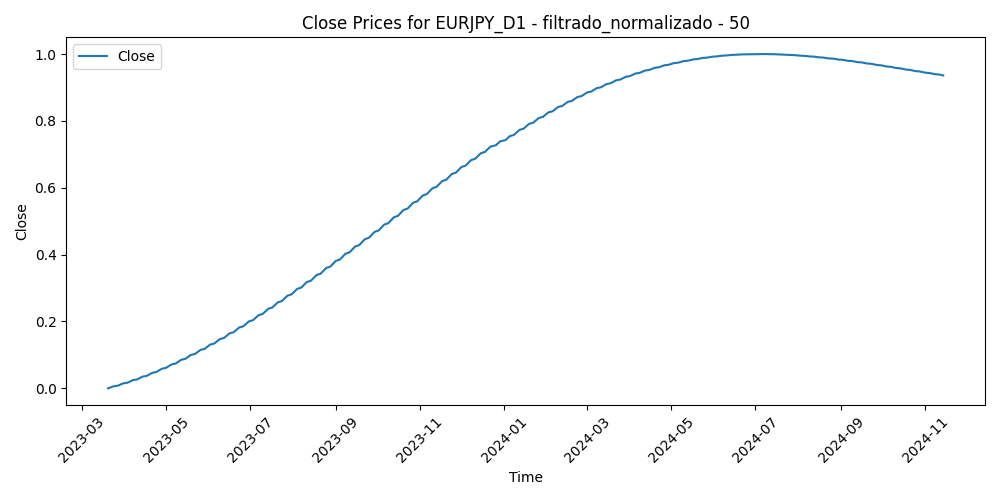

The table this chart was drawn from, first rows:
Time, Close, Volume, diferencia_media_50
2023-03-20, 0.0, 0.2397, 0.459
2023-03-21, 0.001509, 0.1463, 0.3656
2023-03-22, 0.003057, 0.1502, 0.3609
2023-03-23, 0.004644, 0.2029, 0.4143
2023-03-24, 0.006269, 0.212, 0.4733
2023-03-27, 0.007934, 0.1141, 0.4024
2023-03-28, 0.009636, 0.1133, 0.4112
2023-03-29, 0.01138, 0.118, 0.3085
2023-03-30, 0.01315, 0.1057, 0.2827
2023-03-31, 0.01497, 0.1295, 0.322
2023-04-03, 0.01682, 0.1265, 0.3062
2023-04-04, 0.01871, 0.1115, 0.3114
2023-04-05, 0.02064, 0.1133, 0.3718
2023-04-06, 0.0226, 0.07, 0.3378
2023-04-07, 0.0246, 0.02347, 0.3362
2023-04-10, 0.02663, 0.06816, 0.2811
2023-04-11, 0.0287, 0.08492, 0.2451
2023-04-12, 0.0308, 0.1246, 0.2269
2023-04-13, 0.03294, 0.09206, 0.2273
2023-04-14, 0.03512, 0.1141, 0.2035
2023-04-17, 0.03733, 0.0717, 0.213
2023-04-18, 0.03957, 0.09015, 0.2086
2023-04-19, 0.04185, 0.08313, 0.1935
2023-04-20, 0.04416, 0.09681, 0.2158
2023-04-21, 0.0465, 0.07687, 0.2172
2023-04-24, 0.04888, 0.09043, 0.1771
2023-04-25, 0.05128, 0.08115, 0.2598
2023-04-26, 0.05373, 0.1277, 0.2238
2023-04-27, 0.0562, 0.1051, 0.2182
2023-04-28, 0.05871, 0.1784, 0.1078
2023-05-01, 0.06124, 0.07875, 0.07004
2023-05-02, 0.06381, 0.1261, 0.1115
2023-05-03, 0.06641, 0.1343, 0.1755
2023-05-04, 0.06904, 0.192, 0.2444
2023-05-05, 0.07171, 0.09963, 0.2141
2023-05-08, 0.0744, 0.0795, 0.2119
2023-05-09, 0.07712, 0.1055, 0.239
2023-05-10, 0.07987, 0.1296, 0.2765
2023-05-11, 0.08265, 0.142, 0.3123
2023-05-12, 0.08546, 0.09904, 0.2963
2023-05-15, 0.0883, 0.08457, 0.2605
2023-05-16, 0.09117, 0.08048, 0.2572
2023-05-17, 0.09407, 0.09091, 0.2056
2023-05-18, 0.097, 0.09399, 0.204
2023-05-19, 0.09995, 0.1203, 0.2248
2023-05-22, 0.1029, 0.09133, 0.1929
2023-05-23, 0.1059, 0.1232, 0.2285
2023-05-24, 0.109, 0.1346, 0.2034
2023-05-25, 0.112, 0.1407, 0.1979
2023-05-26, 0.1151, 0.1069, 0.1781
2023-05-29, 0.1182, 0.001041, 0.2078
2023-05-30, 0.1214, 0.1216, 0.2329
2023-05-31, 0.1245, 0.1254, 0.2963
2023-06-01, 0.1277, 0.1089, 0.2811
2023-06-02, 0.131, 0.08236, 0.2656
2023-06-05, 0.1342, 0.07445, 0.2908
2023-06-06, 0.1375, 0.07893, 0.3094
2023-06-07, 0.1408, 0.09221, 0.2817
2023-06-08, 0.1441, 0.08183, 0.2956
2023-06-09, 0.1474, 0.07883, 0.3009
... 372 more rows
